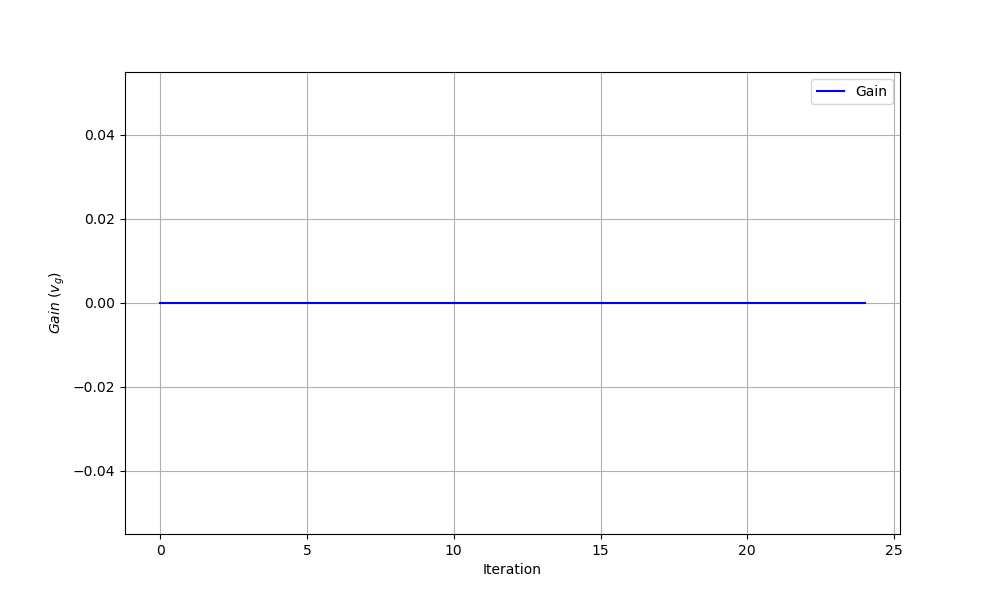

The table this chart was drawn from, first rows:
iteration, theta0, theta1, gain
0, 0.0, 0.0, 0.0
1, 0.1196, -0.2427, 0.0
2, 0.2299, -0.5164, 0.0
3, 0.3318, -0.7547, 0.0
4, 0.3615, -0.7515, 0.0
5, 0.4148, -0.7767, 0.0
6, 0.4329, -0.6456, 0.0
7, 0.5692, -0.9549, 0.0
8, 0.5342, -0.7223, 0.0
9, 0.671, -1.027, 0.0
10, 0.8281, -1.429, 0.0
11, 0.9101, -1.498, 0.0
12, 0.8974, -1.249, 0.0
13, 1.005, -1.402, 0.0
14, 1.225, -1.661, 0.0
15, 1.366, -1.947, 0.0
16, 1.511, -1.939, 0.0
17, 1.657, -2.178, 0.0
18, 1.687, -2.072, 0.0
19, 1.656, -1.591, 0.0
20, 1.908, -2.194, 0.0
21, 1.908, -2.194, 0.0
22, 2.226, -2.635, 0.0
23, 2.606, -2.862, 0.0
24, 2.606, -2.862, 0.0
